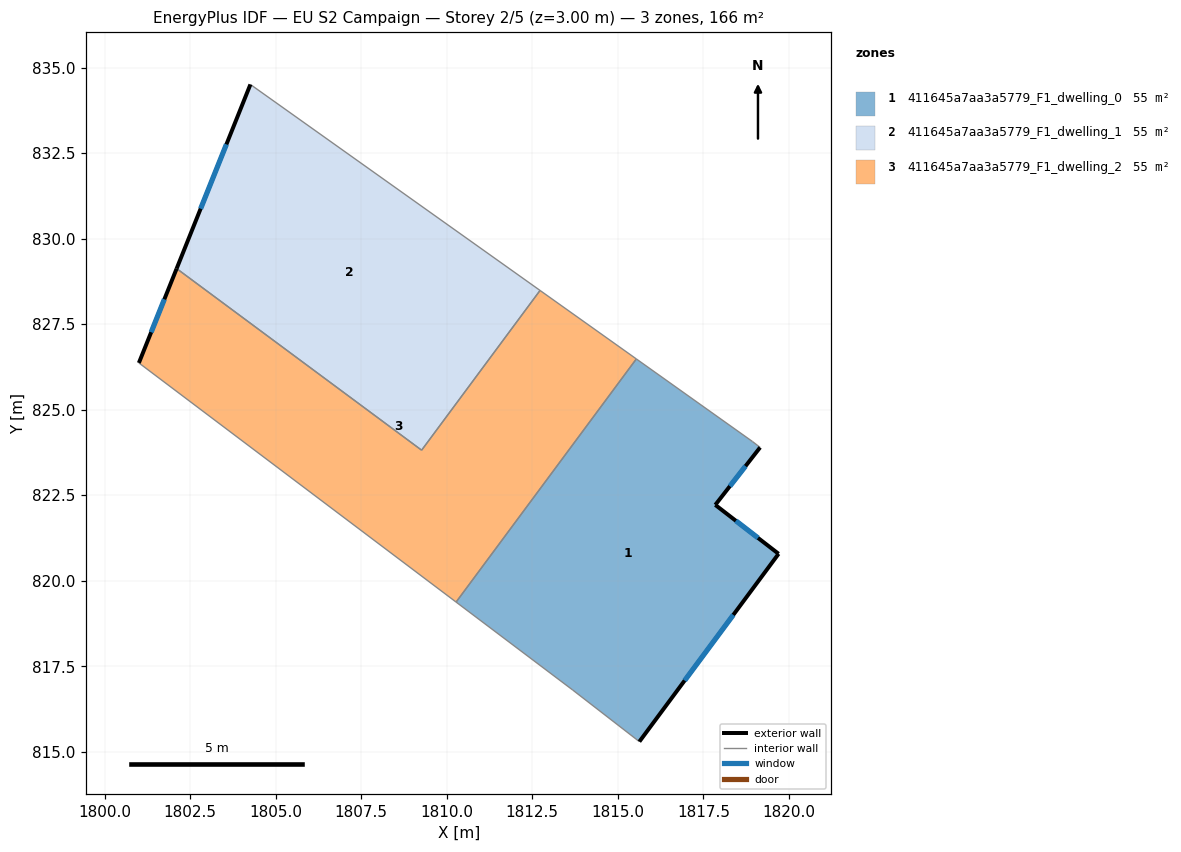
=== STOREY PLAN SPEC (per zone: floor XY polygon, exterior-wall plan segments, windows/doors) ===
zone 1: 411645a7aa3a5779_F1_dwelling_0  (55.2 m²)
  floor: (1818.94, 824.07) (1819.16, 823.90) (1817.85, 822.22) (1819.70, 820.79) (1815.63, 815.30) (1813.68, 816.81) (1810.27, 819.38) (1815.54, 826.48)
  exterior wall: (1817.85, 822.22) – (1819.16, 823.90)  [2.1 m]
    window: (1818.28, 822.76) – (1818.73, 823.35)  [0.8 m²]
  exterior wall: (1819.70, 820.79) – (1817.85, 822.22)  [2.3 m]
    window: (1819.10, 821.25) – (1818.45, 821.75)  [0.9 m²]
  exterior wall: (1815.63, 815.30) – (1819.70, 820.79)  [6.8 m]
    window: (1816.95, 817.08) – (1818.38, 819.00)  [2.5 m²]
  interior walls: 5
zone 2: 411645a7aa3a5779_F1_dwelling_1  (55.2 m²)
  floor: (1812.73, 828.49) (1809.26, 823.82) (1802.10, 829.12) (1804.26, 834.51)
  exterior wall: (1804.26, 834.51) – (1802.10, 829.12)  [5.8 m]
    window: (1803.56, 832.76) – (1802.81, 830.88)  [2.1 m²]
  interior walls: 3
zone 3: 411645a7aa3a5779_F1_dwelling_2  (55.2 m²)
  floor: (1815.54, 826.48) (1810.27, 819.38) (1801.00, 826.37) (1802.10, 829.12) (1809.26, 823.82) (1812.73, 828.49)
  exterior wall: (1802.10, 829.12) – (1801.00, 826.37)  [3.0 m]
    window: (1801.74, 828.23) – (1801.36, 827.26)  [1.1 m²]
  interior walls: 5

=== DERIVED (storey summary) ===
Building: EU S2 Campaign
Storey: 2 of 5  (floor level z = 3.00 m)
Storey gross floor area: 165.6 m²
Zones on this storey: 3
  - 411645a7aa3a5779_F1_dwelling_0: floor 55.2 m²; exterior wall 11.3 m (33.9 m²); 3 window(s) 4.1 m²; WWR 12.2%
  - 411645a7aa3a5779_F1_dwelling_1: floor 55.2 m²; exterior wall 5.8 m (17.4 m²); 1 window(s) 2.1 m²; WWR 12.2%
  - 411645a7aa3a5779_F1_dwelling_2: floor 55.2 m²; exterior wall 3.0 m (8.9 m²); 1 window(s) 1.1 m²; WWR 12.2%
Zone adjacency (shared interzone walls):
  - 411645a7aa3a5779_F1_dwelling_0 ↔ 411645a7aa3a5779_F1_dwelling_2
  - 411645a7aa3a5779_F1_dwelling_1 ↔ 411645a7aa3a5779_F1_dwelling_2